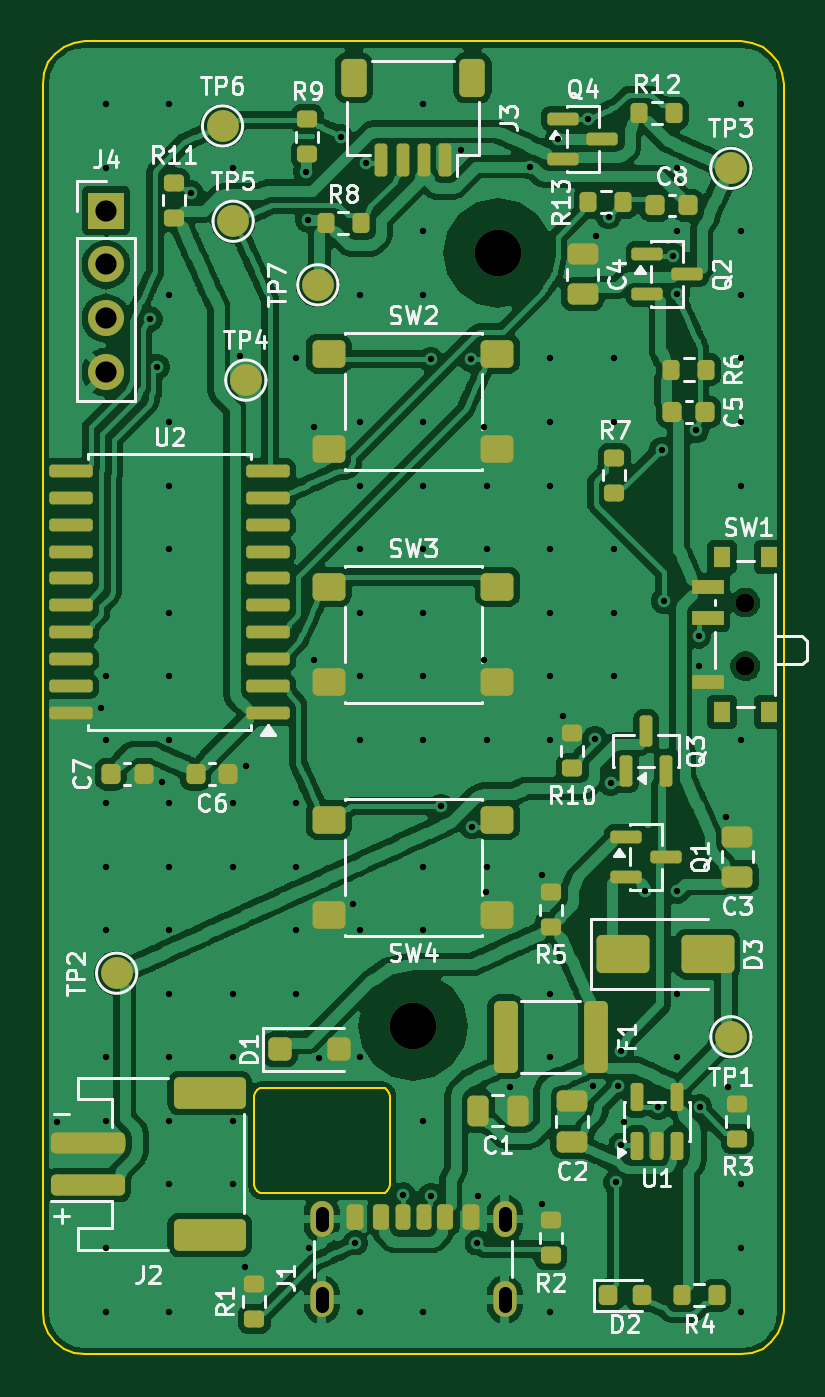
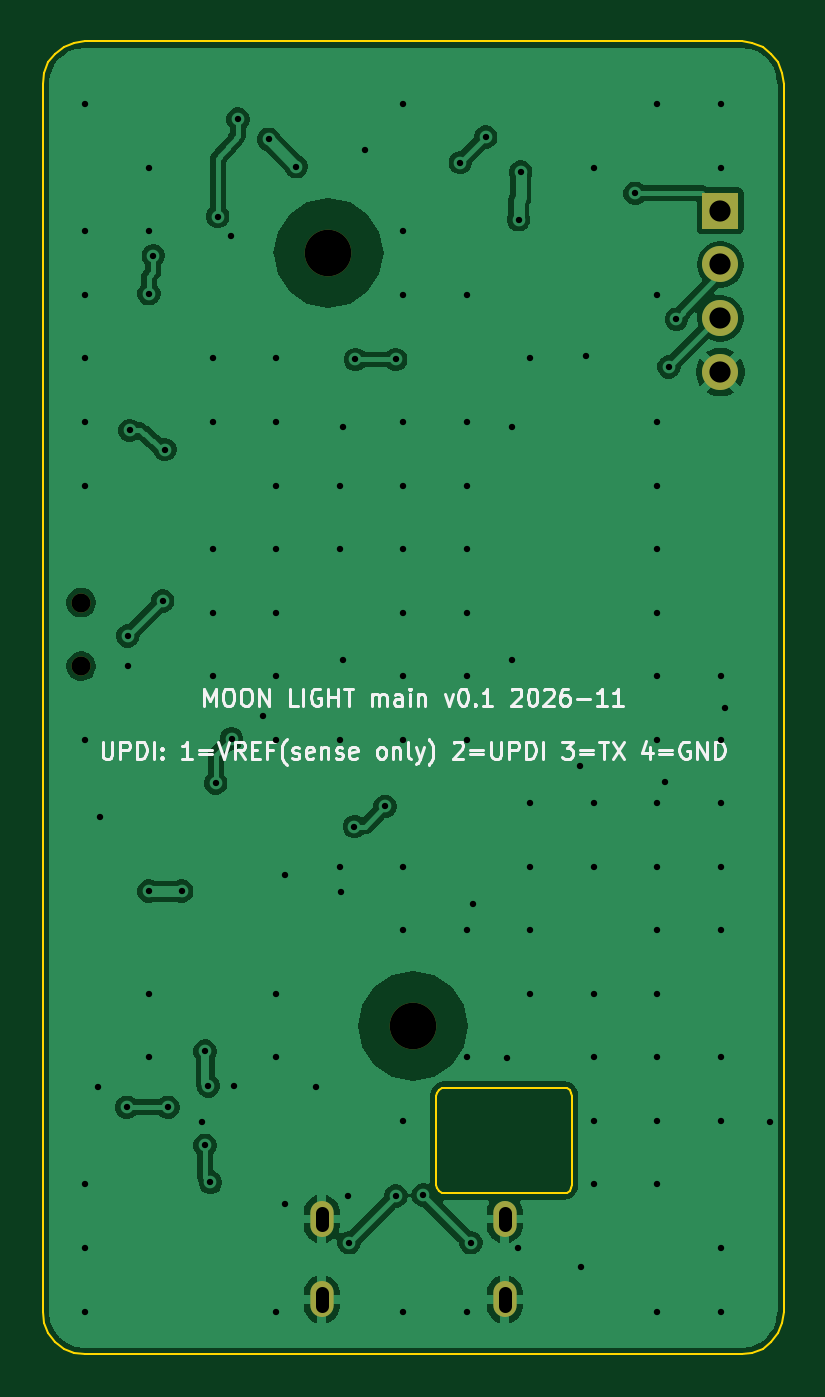
Circuit board: 11 layer files. Board 35.0 x 62.0 mm.
- bottom_copper: main-board-B_Cu.gbl (67757 bytes)
- bottom_mask: main-board-B_Mask.gbs (1009 bytes)
- paste: main-board-B_Paste.gbp (492 bytes)
- bottom_silk: main-board-B_Silkscreen.gbo (24423 bytes)
- outline: main-board-Edge_Cuts.gm1 (2686 bytes)
- top_copper: main-board-F_Cu.gtl (337319 bytes)
- top_mask: main-board-F_Mask.gts (8197 bytes)
- paste: main-board-F_Paste.gtp (7493 bytes)
- top_silk: main-board-F_Silkscreen.gto (69950 bytes)
- drill: main-board-NPTH.drl (487 bytes)
- drill: main-board-PTH.drl (3085 bytes)

=== bottom_copper: main-board-B_Cu.gbl (67757 bytes, source omitted) ===
=== bottom_mask: main-board-B_Mask.gbs ===
%TF.GenerationSoftware,KiCad,Pcbnew,9.0.9-9.0.9~ubuntu24.04.1*%
%TF.CreationDate,2026-11-02T18:58:00+00:00*%
%TF.ProjectId,main-board,6d61696e-2d62-46f6-9172-642e6b696361,0.1*%
%TF.SameCoordinates,Original*%
%TF.FileFunction,Soldermask,Bot*%
%TF.FilePolarity,Negative*%
%FSLAX46Y46*%
G04 Gerber Fmt 4.6, Leading zero omitted, Abs format (unit mm)*
G04 Created by KiCad (PCBNEW 9.0.9-9.0.9~ubuntu24.04.1) date 2026-11-02 18:58:00*
%MOMM*%
%LPD*%
G01*
G04 APERTURE LIST*
%ADD10C,2.200000*%
%ADD11C,0.900000*%
%ADD12O,1.100000X1.700000*%
%ADD13R,1.700000X1.700000*%
%ADD14C,1.700000*%
G04 APERTURE END LIST*
D10*
%TO.C,H2*%
X17500000Y-46500000D03*
%TD*%
D11*
%TO.C,SW1*%
X33180000Y-29500000D03*
X33180000Y-26500000D03*
%TD*%
D12*
%TO.C,J1*%
X13180000Y-55600000D03*
X13180000Y-59400000D03*
X21820000Y-55600000D03*
X21820000Y-59400000D03*
%TD*%
D13*
%TO.C,J4*%
X3000000Y-8000000D03*
D14*
X3000000Y-10540000D03*
X3000000Y-13080000D03*
X3000000Y-15620000D03*
%TD*%
D10*
%TO.C,H1*%
X21500000Y-10000000D03*
%TD*%
M02*

=== paste: main-board-B_Paste.gbp ===
%TF.GenerationSoftware,KiCad,Pcbnew,9.0.9-9.0.9~ubuntu24.04.1*%
%TF.CreationDate,2026-11-02T18:58:00+00:00*%
%TF.ProjectId,main-board,6d61696e-2d62-46f6-9172-642e6b696361,0.1*%
%TF.SameCoordinates,Original*%
%TF.FileFunction,Paste,Bot*%
%TF.FilePolarity,Positive*%
%FSLAX46Y46*%
G04 Gerber Fmt 4.6, Leading zero omitted, Abs format (unit mm)*
G04 Created by KiCad (PCBNEW 9.0.9-9.0.9~ubuntu24.04.1) date 2026-11-02 18:58:00*
%MOMM*%
%LPD*%
G01*
G04 APERTURE LIST*
G04 APERTURE END LIST*
M02*

=== bottom_silk: main-board-B_Silkscreen.gbo (24423 bytes, source omitted) ===
=== outline: main-board-Edge_Cuts.gm1 ===
%TF.GenerationSoftware,KiCad,Pcbnew,9.0.9-9.0.9~ubuntu24.04.1*%
%TF.CreationDate,2026-11-02T18:58:00+00:00*%
%TF.ProjectId,main-board,6d61696e-2d62-46f6-9172-642e6b696361,0.1*%
%TF.SameCoordinates,Original*%
%TF.FileFunction,Profile,NP*%
%FSLAX46Y46*%
G04 Gerber Fmt 4.6, Leading zero omitted, Abs format (unit mm)*
G04 Created by KiCad (PCBNEW 9.0.9-9.0.9~ubuntu24.04.1) date 2026-11-02 18:58:00*
%MOMM*%
%LPD*%
G01*
G04 APERTURE LIST*
%TA.AperFunction,Profile*%
%ADD10C,0.100000*%
%TD*%
G04 APERTURE END LIST*
D10*
X0Y-2000000D02*
X68100Y-1482400D01*
X0Y-60000000D02*
X0Y-2000000D01*
X68100Y-1482400D02*
X267900Y-1000000D01*
X68100Y-60517600D02*
X0Y-60000000D01*
X267900Y-1000000D02*
X585800Y-585800D01*
X267900Y-61000000D02*
X68100Y-60517600D01*
X585800Y-585800D02*
X1000000Y-267900D01*
X585800Y-61414200D02*
X267900Y-61000000D01*
X1000000Y-267900D02*
X1482400Y-68100D01*
X1000000Y-61732100D02*
X585800Y-61414200D01*
X1482400Y-68100D02*
X2000000Y0D01*
X1482400Y-61931900D02*
X1000000Y-61732100D01*
X2000000Y0D02*
X33000000Y0D01*
X2000000Y-62000000D02*
X1482400Y-61931900D01*
X10000000Y-49800000D02*
X10030448Y-49646926D01*
X10000000Y-54000000D02*
X10000000Y-49800000D01*
X10030448Y-49646926D02*
X10117157Y-49517157D01*
X10030448Y-54153073D02*
X10000000Y-54000000D01*
X10117157Y-49517157D02*
X10246926Y-49430448D01*
X10117157Y-54282842D02*
X10030448Y-54153073D01*
X10246926Y-49430448D02*
X10400000Y-49400000D01*
X10246926Y-54369551D02*
X10117157Y-54282842D01*
X10400000Y-49400000D02*
X15999999Y-49400000D01*
X10400000Y-54400000D02*
X10246926Y-54369551D01*
X15999999Y-49400000D02*
X16153073Y-49430448D01*
X15999999Y-54400000D02*
X10400000Y-54400000D01*
X16153073Y-49430448D02*
X16282842Y-49517157D01*
X16153073Y-54369551D02*
X15999999Y-54400000D01*
X16282842Y-49517157D02*
X16369551Y-49646926D01*
X16282842Y-54282842D02*
X16153073Y-54369551D01*
X16369551Y-49646926D02*
X16399999Y-49800000D01*
X16369551Y-54153073D02*
X16282842Y-54282842D01*
X16399999Y-49800000D02*
X16399999Y-54000000D01*
X16399999Y-54000000D02*
X16369551Y-54153073D01*
X33000000Y0D02*
X33517600Y-68100D01*
X33000000Y-62000000D02*
X2000000Y-62000000D01*
X33517600Y-68100D02*
X34000000Y-267900D01*
X33517600Y-61931900D02*
X33000000Y-62000000D01*
X34000000Y-267900D02*
X34414200Y-585800D01*
X34000000Y-61732100D02*
X33517600Y-61931900D01*
X34414200Y-585800D02*
X34732100Y-1000000D01*
X34414200Y-61414200D02*
X34000000Y-61732100D01*
X34732100Y-1000000D02*
X34931900Y-1482400D01*
X34732100Y-61000000D02*
X34414200Y-61414200D01*
X34931900Y-1482400D02*
X35000000Y-2000000D01*
X34931900Y-60517600D02*
X34732100Y-61000000D01*
X35000000Y-2000000D02*
X35000000Y-60000000D01*
X35000000Y-60000000D02*
X34931900Y-60517600D01*
M02*

=== top_copper: main-board-F_Cu.gtl (337319 bytes, source omitted) ===
=== top_mask: main-board-F_Mask.gts (8197 bytes, source omitted) ===
=== paste: main-board-F_Paste.gtp (7493 bytes, source omitted) ===
=== top_silk: main-board-F_Silkscreen.gto (69950 bytes, source omitted) ===
=== drill: main-board-NPTH.drl ===
M48
; DRILL file {KiCad 9.0.9-9.0.9~ubuntu24.04.1} date 2026-11-02T18:58:00+0000
; FORMAT={-:-/ absolute / metric / decimal}
; #@! TF.CreationDate,2026-11-02T18:58:00+00:00
; #@! TF.GenerationSoftware,Kicad,Pcbnew,9.0.9-9.0.9~ubuntu24.04.1
; #@! TF.FileFunction,NonPlated,1,2,NPTH
FMAT,2
METRIC
; #@! TA.AperFunction,NonPlated,NPTH,ComponentDrill
T1C0.900
; #@! TA.AperFunction,NonPlated,NPTH,ComponentDrill
T2C2.200
%
G90
G05
T1
X33.18Y-26.5
X33.18Y-29.5
T2
X17.5Y-46.5
X21.5Y-10.0
M30

=== drill: main-board-PTH.drl ===
M48
; DRILL file {KiCad 9.0.9-9.0.9~ubuntu24.04.1} date 2026-11-02T18:58:00+0000
; FORMAT={-:-/ absolute / metric / decimal}
; #@! TF.CreationDate,2026-11-02T18:58:00+00:00
; #@! TF.GenerationSoftware,Kicad,Pcbnew,9.0.9-9.0.9~ubuntu24.04.1
; #@! TF.FileFunction,Plated,1,2,PTH
FMAT,2
METRIC
; #@! TA.AperFunction,Plated,PTH,ViaDrill
T1C0.300
; #@! TA.AperFunction,Plated,PTH,ComponentDrill
T2C0.600
; #@! TA.AperFunction,Plated,PTH,ComponentDrill
T3C1.000
%
G90
G05
T1
X0.675Y-51.025
X2.775Y-31.475
X2.975Y-2.975
X2.975Y-5.975
X2.975Y-29.975
X2.975Y-32.975
X2.975Y-35.975
X2.975Y-38.975
X2.975Y-41.975
X2.975Y-47.975
X2.975Y-50.975
X2.975Y-56.975
X2.975Y-59.975
X5.075Y-13.125
X5.425Y-15.375
X5.625Y-34.975
X5.975Y-2.975
X5.975Y-11.975
X5.975Y-17.975
X5.975Y-20.975
X5.975Y-23.975
X5.975Y-26.975
X5.975Y-29.975
X5.975Y-32.975
X5.975Y-35.975
X5.975Y-38.975
X5.975Y-41.975
X5.975Y-44.975
X5.975Y-47.975
X5.975Y-50.975
X5.975Y-53.975
X5.975Y-59.975
X7.025Y-7.175
X8.975Y-5.975
X8.975Y-35.975
X8.975Y-38.975
X8.975Y-44.975
X8.975Y-47.975
X8.975Y-50.975
X8.975Y-53.975
X9.325Y-14.875
X9.575Y-57.875
X9.625Y-34.225
X11.975Y-14.975
X11.975Y-35.975
X11.975Y-38.975
X11.975Y-41.975
X11.975Y-44.975
X12.425Y-6.175
X12.525Y-8.425
X12.575Y-56.975
X12.825Y-18.225
X12.825Y-29.225
X13.075Y-48.025
X14.075Y-4.525
X14.675Y-40.725
X14.775Y-56.725
X14.975Y-11.975
X14.975Y-17.975
X14.975Y-20.975
X14.975Y-23.975
X14.975Y-26.975
X14.975Y-29.975
X14.975Y-32.975
X14.975Y-41.975
X14.975Y-47.975
X14.975Y-59.975
X15.275Y-5.725
X17.025Y-54.475
X17.975Y-2.975
X17.975Y-8.975
X17.975Y-11.975
X17.975Y-17.975
X17.975Y-20.975
X17.975Y-23.975
X17.975Y-26.975
X17.975Y-29.975
X17.975Y-32.975
X17.975Y-38.975
X17.975Y-41.975
X17.975Y-50.975
X17.975Y-59.975
X18.325Y-15.025
X18.325Y-54.525
X18.825Y-36.125
X19.775Y-5.125
X20.225Y-15.025
X20.275Y-37.075
X20.525Y-56.725
X20.575Y-54.525
X20.825Y-18.225
X20.825Y-29.225
X20.925Y-40.175
X20.975Y-20.975
X20.975Y-23.975
X20.975Y-32.975
X20.975Y-38.975
X22.075Y-49.375
X23.025Y-5.925
X23.575Y-39.375
X23.575Y-54.875
X23.975Y-14.975
X23.975Y-17.975
X23.975Y-20.975
X23.975Y-23.975
X23.975Y-26.975
X23.975Y-29.975
X23.975Y-32.975
X23.975Y-44.975
X23.975Y-47.975
X23.975Y-59.975
X24.325Y-4.625
X24.575Y-31.875
X25.775Y-3.675
X25.975Y-49.325
X26.075Y-32.925
X26.125Y-9.175
X26.725Y-8.275
X26.825Y-35.025
X26.975Y-14.975
X26.975Y-17.975
X26.975Y-23.975
X26.975Y-26.975
X26.975Y-29.975
X27.075Y-53.875
X27.175Y-49.325
X27.325Y-47.675
X27.325Y-52.125
X27.475Y-51.025
X28.425Y-40.125
X29.075Y-50.325
X29.225Y-19.275
X29.325Y-26.425
X29.775Y-10.125
X29.975Y-5.975
X29.975Y-8.975
X29.975Y-11.925
X29.975Y-40.125
X29.975Y-44.975
X29.975Y-47.975
X30.875Y-18.375
X30.975Y-28.075
X30.975Y-29.475
X31.025Y-50.325
X32.275Y-36.625
X32.375Y-49.375
X32.975Y-2.975
X32.975Y-8.975
X32.975Y-11.975
X32.975Y-14.975
X32.975Y-17.975
X32.975Y-20.975
X32.975Y-32.975
X32.975Y-53.975
X32.975Y-56.975
X32.975Y-59.975
T3
X3.0Y-8.0
X3.0Y-10.54
X3.0Y-13.08
X3.0Y-15.62
T2
X13.18Y-55.3G85X13.18Y-55.9
G05
X13.18Y-59.1G85X13.18Y-59.7
G05
X21.82Y-55.3G85X21.82Y-55.9
G05
X21.82Y-59.1G85X21.82Y-59.7
G05
M30
